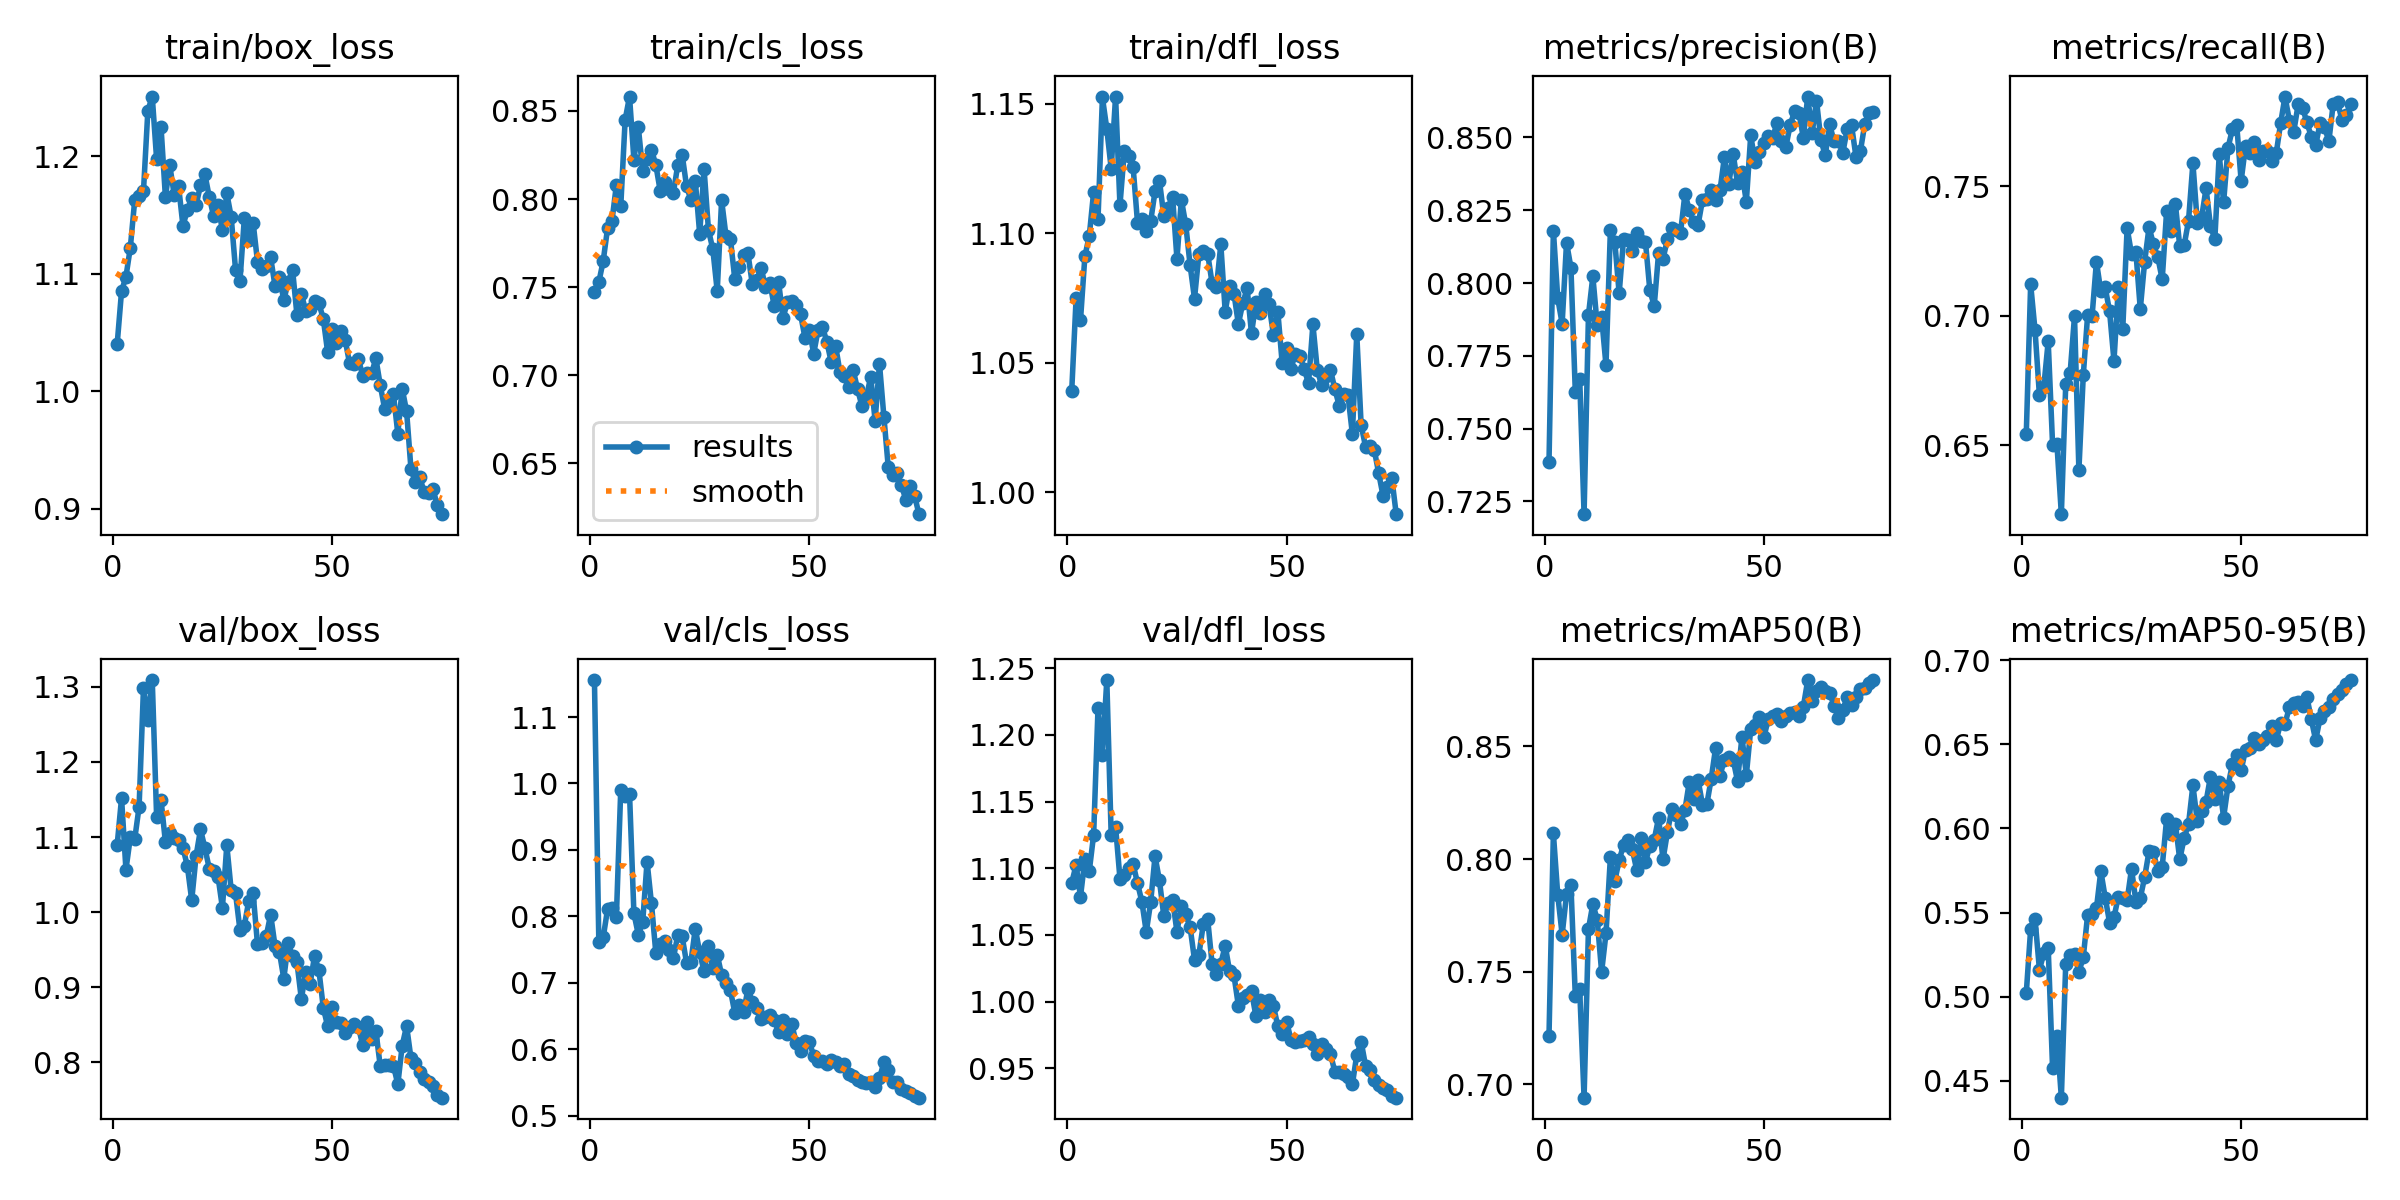

Source data for this figure (header and first rows):
epoch, time, train/box_loss, train/cls_loss, train/dfl_loss, metrics/precision(B), metrics/recall(B), metrics/mAP50(B), metrics/mAP50-95(B), val/box_loss, val/cls_loss, val/dfl_loss, lr/pg0, lr/pg1, lr/pg2
1, 10.8, 1.04, 0.7473, 1.039, 0.7384, 0.6542, 0.7213, 0.5021, 1.09, 1.156, 1.089, 0.0874, 0.0014, 0.0014
2, 18.94, 1.085, 0.7528, 1.075, 0.818, 0.7121, 0.8114, 0.5402, 1.152, 0.7614, 1.102, 0.07386, 0.002862, 0.002862
3, 26.75, 1.097, 0.7649, 1.066, 0.7947, 0.6943, 0.7839, 0.5462, 1.057, 0.7682, 1.079, 0.06028, 0.004284, 0.004284
4, 34.66, 1.122, 0.7836, 1.091, 0.7861, 0.6693, 0.7664, 0.5161, 1.1, 0.8113, 1.107, 0.04667, 0.005666, 0.005666
5, 42.51, 1.162, 0.7876, 1.099, 0.8139, 0.6726, 0.7843, 0.5257, 1.097, 0.8127, 1.098, 0.03301, 0.007009, 0.007009
6, 50.78, 1.166, 0.8079, 1.116, 0.8053, 0.6901, 0.7884, 0.5291, 1.14, 0.7992, 1.125, 0.01931, 0.008313, 0.008313
7, 58.66, 1.17, 0.7958, 1.106, 0.7627, 0.6502, 0.7391, 0.4574, 1.299, 0.9909, 1.22, 0.009208, 0.009208, 0.009208
8, 65.85, 1.239, 0.8449, 1.152, 0.7672, 0.6503, 0.7422, 0.4768, 1.256, 0.9809, 1.185, 0.009076, 0.009076, 0.009076
9, 73.33, 1.251, 0.8581, 1.14, 0.7206, 0.6234, 0.694, 0.44, 1.309, 0.9848, 1.241, 0.008944, 0.008944, 0.008944
10, 80.28, 1.197, 0.8223, 1.125, 0.7891, 0.6735, 0.7689, 0.5195, 1.126, 0.8044, 1.125, 0.008812, 0.008812, 0.008812
11, 87.5, 1.225, 0.8409, 1.153, 0.8023, 0.6779, 0.78, 0.525, 1.15, 0.7726, 1.131, 0.00868, 0.00868, 0.00868
12, 94.69, 1.165, 0.816, 1.111, 0.7854, 0.6998, 0.773, 0.5252, 1.093, 0.7911, 1.092, 0.008548, 0.008548, 0.008548
13, 102.7, 1.192, 0.8229, 1.132, 0.7883, 0.6404, 0.7499, 0.5146, 1.106, 0.8825, 1.095, 0.008416, 0.008416, 0.008416
14, 109.8, 1.167, 0.828, 1.13, 0.7717, 0.677, 0.767, 0.5235, 1.098, 0.8195, 1.1, 0.008284, 0.008284, 0.008284
15, 117, 1.174, 0.8193, 1.126, 0.8182, 0.7004, 0.8008, 0.5488, 1.096, 0.7447, 1.103, 0.008152, 0.008152, 0.008152
16, 124.5, 1.141, 0.8046, 1.104, 0.8142, 0.6997, 0.7903, 0.5494, 1.086, 0.7591, 1.089, 0.00802, 0.00802, 0.00802
17, 131.8, 1.154, 0.8097, 1.105, 0.7964, 0.7208, 0.7994, 0.5524, 1.061, 0.7631, 1.075, 0.007888, 0.007888, 0.007888
18, 139, 1.165, 0.8058, 1.101, 0.8151, 0.7094, 0.8064, 0.5746, 1.016, 0.7491, 1.052, 0.007756, 0.007756, 0.007756
19, 146.3, 1.158, 0.8036, 1.105, 0.8148, 0.7109, 0.8083, 0.5588, 1.075, 0.7371, 1.074, 0.007624, 0.007624, 0.007624
20, 153.3, 1.175, 0.8192, 1.116, 0.811, 0.7016, 0.8044, 0.5441, 1.11, 0.7714, 1.109, 0.007492, 0.007492, 0.007492
21, 160.5, 1.185, 0.8252, 1.12, 0.8171, 0.6825, 0.7951, 0.5471, 1.086, 0.7697, 1.091, 0.00736, 0.00736, 0.00736
22, 167.6, 1.165, 0.8073, 1.107, 0.8146, 0.711, 0.8094, 0.5595, 1.058, 0.7302, 1.064, 0.007228, 0.007228, 0.007228
23, 174.7, 1.149, 0.7994, 1.11, 0.8142, 0.6947, 0.7985, 0.5584, 1.055, 0.7314, 1.074, 0.007096, 0.007096, 0.007096
24, 182.1, 1.158, 0.8103, 1.114, 0.7974, 0.7339, 0.806, 0.5572, 1.047, 0.7816, 1.076, 0.006964, 0.006964, 0.006964
25, 189, 1.137, 0.7803, 1.09, 0.7922, 0.7238, 0.8086, 0.576, 1.006, 0.7456, 1.052, 0.006832, 0.006832, 0.006832
26, 196, 1.168, 0.8171, 1.113, 0.8105, 0.7246, 0.8184, 0.5565, 1.089, 0.717, 1.072, 0.0067, 0.0067, 0.0067
27, 203.2, 1.148, 0.7824, 1.103, 0.8083, 0.7025, 0.7998, 0.5586, 1.029, 0.756, 1.065, 0.006568, 0.006568, 0.006568
28, 210.5, 1.103, 0.7714, 1.088, 0.815, 0.7209, 0.8118, 0.5711, 1.025, 0.7217, 1.056, 0.006436, 0.006436, 0.006436
29, 217.7, 1.094, 0.7477, 1.075, 0.819, 0.7342, 0.8221, 0.5865, 0.9762, 0.742, 1.031, 0.006304, 0.006304, 0.006304
30, 224.9, 1.147, 0.7993, 1.092, 0.8181, 0.7276, 0.8195, 0.5861, 0.9822, 0.712, 1.035, 0.006172, 0.006172, 0.006172
31, 232.1, 1.129, 0.779, 1.093, 0.8173, 0.7226, 0.8154, 0.5745, 1.015, 0.7002, 1.058, 0.00604, 0.00604, 0.00604
32, 239.2, 1.143, 0.7776, 1.092, 0.8306, 0.714, 0.8218, 0.5771, 1.025, 0.6891, 1.062, 0.005908, 0.005908, 0.005908
33, 246.7, 1.11, 0.7547, 1.081, 0.8251, 0.7402, 0.8344, 0.6055, 0.957, 0.6548, 1.028, 0.005776, 0.005776, 0.005776
34, 253.8, 1.104, 0.7612, 1.079, 0.8209, 0.7327, 0.8267, 0.5965, 0.9595, 0.6672, 1.021, 0.005644, 0.005644, 0.005644
35, 260.8, 1.106, 0.7685, 1.096, 0.82, 0.7432, 0.835, 0.6028, 0.9683, 0.6553, 1.028, 0.005512, 0.005512, 0.005512
36, 268.1, 1.114, 0.7692, 1.07, 0.8285, 0.7268, 0.8242, 0.5816, 0.9967, 0.6905, 1.042, 0.00538, 0.00538, 0.00538
37, 275, 1.089, 0.7516, 1.08, 0.8289, 0.7272, 0.8244, 0.5941, 0.9546, 0.6712, 1.023, 0.005248, 0.005248, 0.005248
38, 282.1, 1.097, 0.7539, 1.077, 0.8318, 0.7366, 0.8358, 0.6026, 0.9467, 0.6622, 1.02, 0.005116, 0.005116, 0.005116
39, 289.3, 1.077, 0.7611, 1.065, 0.8285, 0.7589, 0.8494, 0.6256, 0.9114, 0.6455, 0.997, 0.004984, 0.004984, 0.004984
40, 296.4, 1.093, 0.75, 1.073, 0.8318, 0.7359, 0.8371, 0.6043, 0.9585, 0.6489, 1.003, 0.004852, 0.004852, 0.004852
41, 303.4, 1.103, 0.7525, 1.079, 0.8432, 0.7381, 0.8442, 0.6103, 0.941, 0.6521, 1.005, 0.00472, 0.00472, 0.00472
42, 310.8, 1.065, 0.7392, 1.061, 0.8341, 0.7491, 0.8453, 0.6158, 0.9329, 0.6446, 1.008, 0.004588, 0.004588, 0.004588
43, 317.8, 1.083, 0.7528, 1.073, 0.8443, 0.7348, 0.8441, 0.6307, 0.8843, 0.626, 0.9892, 0.004456, 0.004456, 0.004456
44, 324.8, 1.068, 0.7325, 1.069, 0.8342, 0.7295, 0.8346, 0.6173, 0.9198, 0.6442, 1.001, 0.004324, 0.004324, 0.004324
45, 331.9, 1.07, 0.7414, 1.076, 0.838, 0.7623, 0.8544, 0.6275, 0.9049, 0.6231, 0.9921, 0.004192, 0.004192, 0.004192
46, 339.1, 1.077, 0.7422, 1.072, 0.8279, 0.7437, 0.8373, 0.6064, 0.9412, 0.6375, 1.002, 0.00406, 0.00406, 0.00406
47, 346.2, 1.075, 0.7397, 1.061, 0.8507, 0.7647, 0.8577, 0.6252, 0.9228, 0.6098, 0.9967, 0.003928, 0.003928, 0.003928
48, 353.4, 1.062, 0.7347, 1.07, 0.8416, 0.772, 0.8596, 0.638, 0.8729, 0.5969, 0.9814, 0.003796, 0.003796, 0.003796
49, 360.8, 1.033, 0.7214, 1.05, 0.8451, 0.7734, 0.8631, 0.6438, 0.8478, 0.6125, 0.9757, 0.003664, 0.003664, 0.003664
50, 367.8, 1.053, 0.7256, 1.056, 0.8479, 0.752, 0.854, 0.6347, 0.8731, 0.6101, 0.985, 0.003532, 0.003532, 0.003532
51, 374.9, 1.041, 0.7123, 1.048, 0.8505, 0.7655, 0.8622, 0.6466, 0.8542, 0.5905, 0.9714, 0.0034, 0.0034, 0.0034
52, 382.4, 1.051, 0.7258, 1.054, 0.8499, 0.763, 0.8634, 0.6478, 0.8526, 0.5822, 0.9695, 0.003268, 0.003268, 0.003268
53, 389.7, 1.043, 0.7274, 1.053, 0.855, 0.767, 0.8644, 0.6538, 0.8394, 0.5822, 0.9703, 0.003136, 0.003136, 0.003136
54, 397.1, 1.023, 0.719, 1.048, 0.8489, 0.76, 0.8611, 0.65, 0.8468, 0.5774, 0.9709, 0.003004, 0.003004, 0.003004
55, 404.1, 1.023, 0.7075, 1.042, 0.8466, 0.7637, 0.8636, 0.6527, 0.8511, 0.5833, 0.9735, 0.002872, 0.002872, 0.002872
56, 411.9, 1.027, 0.7166, 1.065, 0.8543, 0.7634, 0.8647, 0.6549, 0.8475, 0.5801, 0.9684, 0.00274, 0.00274, 0.00274
57, 419.5, 1.013, 0.7016, 1.047, 0.8589, 0.7597, 0.8651, 0.6606, 0.8224, 0.5746, 0.9606, 0.002608, 0.002608, 0.002608
58, 427.1, 1.016, 0.6998, 1.041, 0.8584, 0.7627, 0.8634, 0.6523, 0.8538, 0.5779, 0.9683, 0.002476, 0.002476, 0.002476
59, 434.5, 1.015, 0.6934, 1.045, 0.8499, 0.7743, 0.8677, 0.6626, 0.8314, 0.5627, 0.9648, 0.002344, 0.002344, 0.002344
60, 441.7, 1.028, 0.703, 1.047, 0.864, 0.7846, 0.8794, 0.6622, 0.8414, 0.5594, 0.9607, 0.002212, 0.002212, 0.002212
... 15 more rows
